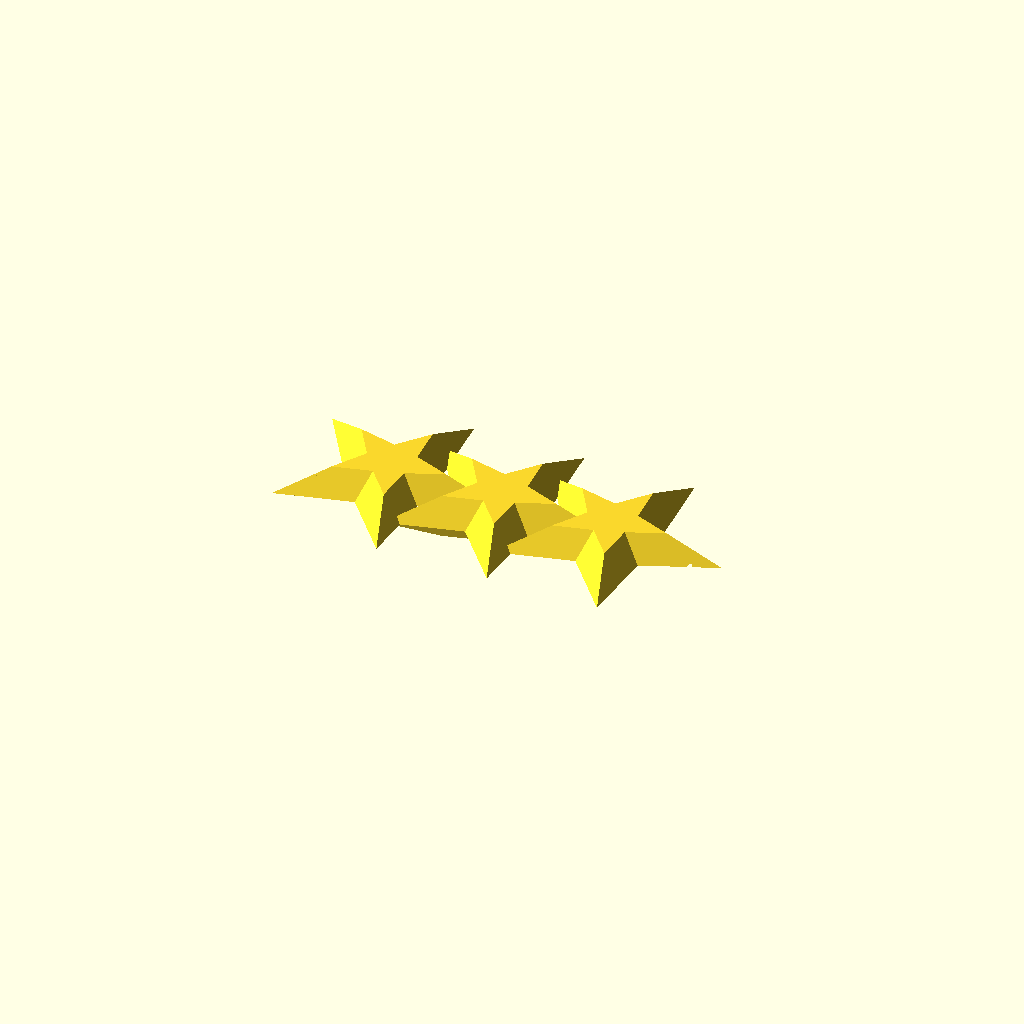
Cell 1 — every parameter at its default value.
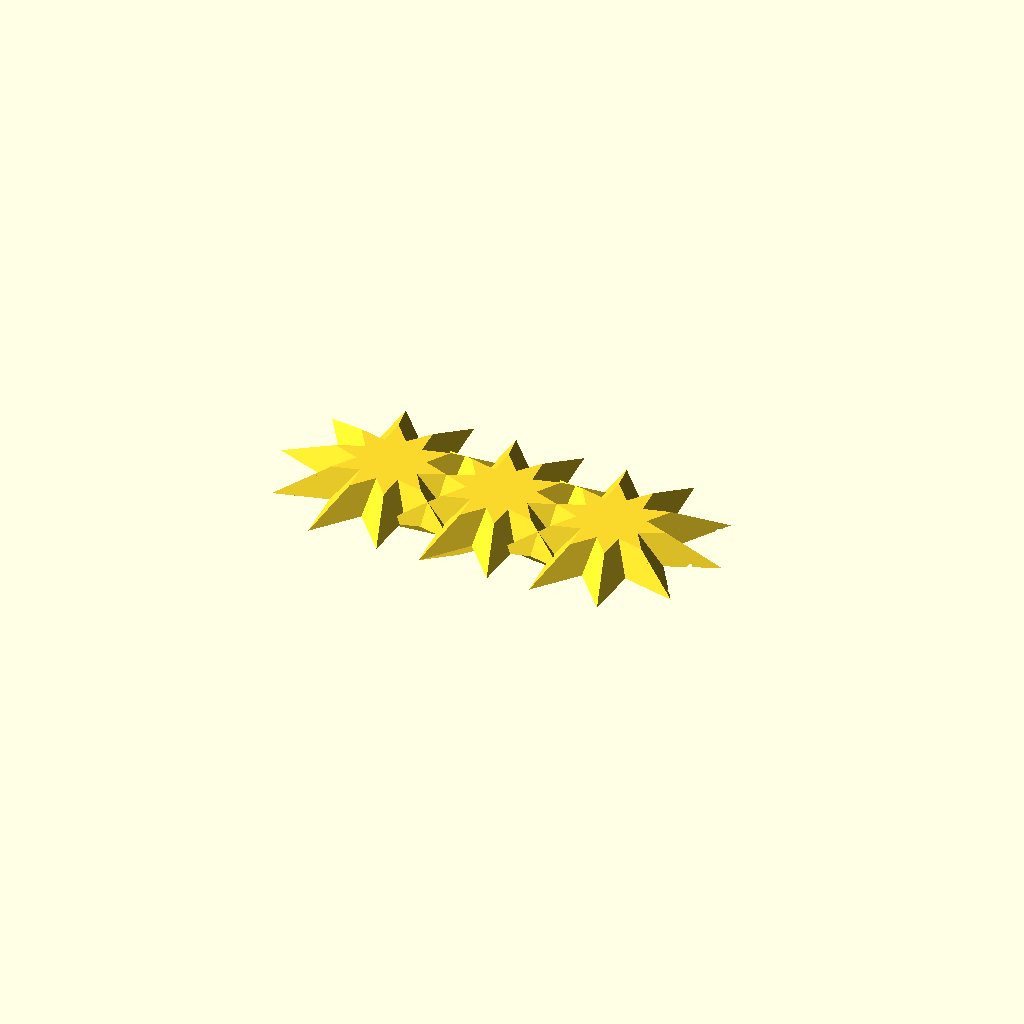
Cell 2 — star_points set to 10, the other parameters unchanged.
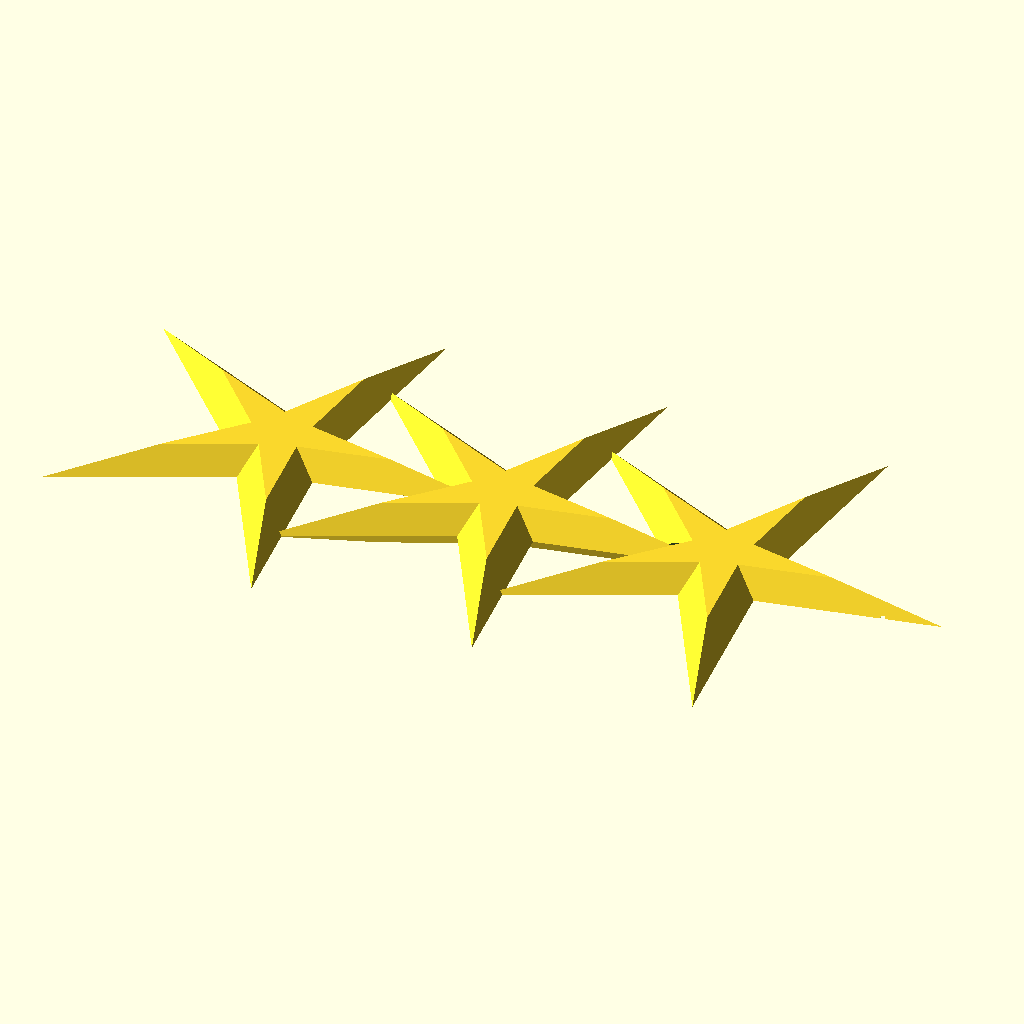
Cell 3: the same model with point_length = 100.
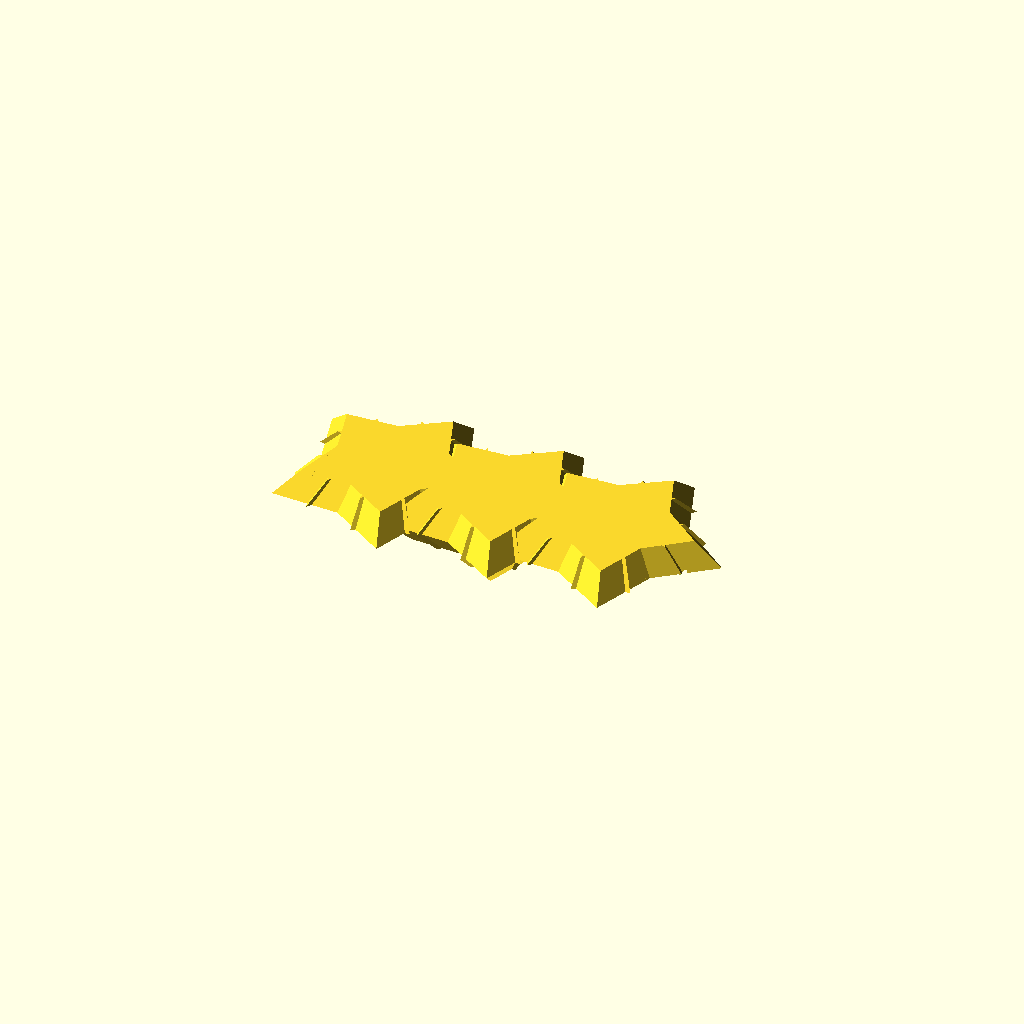
Cell 4: the same model with point_width = 40.
One fixed orthographic camera (rotation 55°, 0°, 25°; colour scheme Cornfield) for every cell.
The OpenSCAD source (windows/system/library/openscad/0372_StarMaker.scad):
// [FL_INDEX: keywords="openscad, 3d_parametric, StarMaker, csg_solid" | COT="Parametric OpenSCAD design from 3DCodeverse"]
// Title: StarMaker

// ===== file: StarMaker.scad =====
//StarMaker
//by Alex Tanchoco (LionAlex)
//December 9, 2013
//Originally designed for making Christmas tree ornaments but can be adopted for making all kinds of stars


star_points = 5;
star_thickness = 0;
point_length = 50;
point_width = 20;
point_thickness = 5;
point_points = 4;
post_diameter = 10;
post_sides = 3;
each_angle = 180/point_points;
mounting_post = true;
thread_hole = true;


difference() {
	intersection() {
		star();
		if( star_thickness>0 )
		cube( [point_length*3,point_length*3,star_thickness], center=true );
	}
	//mounting post
	if( mounting_post )
		translate( [-point_length*0.25,0,-post_diameter/2+2] )
			rotate( [0,90,0] )
				cylinder( h=point_length,r=post_diameter/2,$fn=post_sides, center = true );

	//thread hole
	if( thread_hole )
		translate( [point_length*0.75,0,0] )
			rotate( [90,0,0] )
				cylinder( h=point_length,r=1,$fn=16, center = true );	
}

module star(star_scale=1) {
	scale( [star_scale,star_scale,star_scale] )
	for( i=[1:1:star_points] ) {
		rotate( [0,0,360/star_points * i] )
			translate( [point_length/2,0,0] )
				rotate( [0,90,0] )
				cylinder( h=point_length, r1=point_width, r2=0, $fn = point_points, center=true );
	}
}

// ===== file: StarMakerHalves.scad =====
//StarMaker Halves
//by Alex Tanchoco (LionAlex)
//December 10, 2013
//Originally designed for making Christmas tree ornaments but can be adopted for making all kinds of stars


star_points = 5;
star_thickness = 0;
point_length = 50;
point_width = 20;
point_thickness = 5;
point_points = 4;
post_diameter = 10;
post_sides = 3;
each_angle = 180/point_points;
mounting_post = true;
thread_hole = true;

translate( [-point_length,0,0] )
	top_half();
translate( [point_length,0,0] )
	bottom_half();


module top_half() {
	//top half
	difference() {
		fullstar();
		translate( [-point_length,-point_length,-point_length*2] )
			cube( [point_length*2,point_length*2,point_length*2,] );
	}

}


module bottom_half() {
	//bottom half
	difference() {
		rotate( [180,0,0] )
			fullstar();	
		translate( [-point_length,-point_length,-point_length*2] )
			cube( [point_length*2,point_length*2,point_length*2,] );
	}
}


module fullstar() {
difference() {
	intersection() {
		star();
		if( star_thickness>0 )
		cube( [point_length*3,point_length*3,star_thickness], center=true );
	}
	//mounting post
	if( mounting_post )
		translate( [-point_length*0.25,0,-post_diameter/2+2] )
			rotate( [0,90,0] )
				cylinder( h=point_length,r=post_diameter/2,$fn=post_sides, center = true );

	//thread hole
	if( thread_hole )
		translate( [point_length*0.75,0,0] )
			rotate( [90,0,0] )
				cylinder( h=point_length,r=1,$fn=16, center = true );	
}
}

module star(star_scale=1) {
	scale( [star_scale,star_scale,star_scale] )
	for( i=[1:1:star_points] ) {
		rotate( [0,0,360/star_points * i] )
			translate( [point_length/2,0,0] )
				rotate( [0,90,0] )
				cylinder( h=point_length, r1=point_width, r2=0, $fn = point_points, center=true );
	}
}

// ===== file: StarMaker_flatface.scad =====
//StarMaker
//by Alex Tanchoco (LionAlex)
//December 9, 2013
//Originally designed for making Christmas tree ornaments but can be adopted for making all kinds of stars


star_points = 5;
star_thickness = 20;
point_length = 50;
point_width = 20;
point_thickness = 5;
point_points = 4;
post_diameter = 10;
post_sides = 3;
each_angle = 180/point_points;
mounting_post = true;
thread_hole = true;


difference() {
	intersection() {
		star();
		if( star_thickness>0 )
		cube( [point_length*3,point_length*3,star_thickness], center=true );
	}
	//mounting post
	if( mounting_post )
		translate( [-point_length*0.25,0,-post_diameter/2+2] )
			rotate( [0,90,0] )
				cylinder( h=point_length,r=post_diameter/2,$fn=post_sides, center = true );

	//thread hole
	if( thread_hole )
		translate( [point_length*0.75,0,0] )
			rotate( [90,0,0] )
				cylinder( h=point_length,r=1,$fn=16, center = true );	
}

module star(star_scale=1) {
	scale( [star_scale,star_scale,star_scale] )
	for( i=[1:1:star_points] ) {
		rotate( [0,0,360/star_points * i] )
			translate( [point_length/2,0,0] )
				rotate( [0,90,0] )
				cylinder( h=point_length, r1=point_width, r2=0, $fn = point_points, center=true );
	}
}
Customizer parameters (derived from the source; name, type, default, range or options):
star_points: number, default 5
star_thickness: number, default 0
point_length: number, default 50
point_width: number, default 20
point_thickness: number, default 5
point_points: number, default 4
post_diameter: number, default 10
post_sides: number, default 3
mounting_post: bool, default true
thread_hole: bool, default true
